Run: headless pygame with SDL's dummy video driver; simulated clock (each Clock.tick advances the game by its frame time, no real sleeping); random seed 0; keys injected as events and as key.get_pressed() state; mouse plan: one left click at the window centre at the start of phase 2, then a move to the lower-right quarter at the start of phase 3.
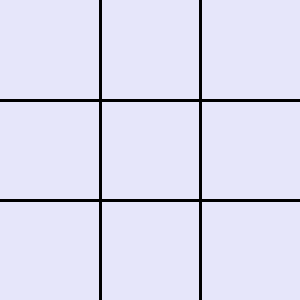
Frame 1 of 4 · flips 1–60 · no input
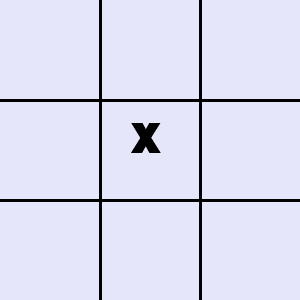
Frame 2 of 4 · flips 61–180 · clicked the window centre · tapped SPACE, RETURN · held RIGHT (→), D
Frame 3 of 4 · flips 181–300 · moved the mouse to the lower-right quarter · held DOWN (↓), S · screen unchanged from frame 2, image omitted
Frame 4 of 4 · flips 301–420 · held LEFT (←), A, UP (↑), W · screen unchanged from frame 3, image omitted

The pygame program that drew these frames:

import pygame
import sys


pygame.init()


WIDTH, HEIGHT = 300, 300
SCREEN = pygame.display.set_mode((WIDTH, HEIGHT))
pygame.display.set_caption("XO Game - Lavender Theme")


LAVENDER = (230, 230, 250)
BLACK = (0, 0, 0)


board = [["" for _ in range(3)] for _ in range(3)]
current_player = "X"
font = pygame.font.SysFont("Arial", 60, bold=True)

def draw_board():
    SCREEN.fill(LAVENDER)

    
    pygame.draw.line(SCREEN, BLACK, (100, 0), (100, 300), 3)
    pygame.draw.line(SCREEN, BLACK, (200, 0), (200, 300), 3)
    pygame.draw.line(SCREEN, BLACK, (0, 100), (300, 100), 3)
    pygame.draw.line(SCREEN, BLACK, (0, 200), (300, 200), 3)

   
    for r in range(3):
        for c in range(3):
            if board[r][c] != "":
                text = font.render(board[r][c], True, BLACK)
                SCREEN.blit(text, (c * 100 + 30, r * 100 + 20))

def check_winner():
    
    for r in range(3):
        if board[r][0] == board[r][1] == board[r][2] != "":
            return True

    
    for c in range(3):
        if board[0][c] == board[1][c] == board[2][c] != "":
            return True

    if board[0][0] == board[1][1] == board[2][2] != "":
        return True

    if board[0][2] == board[1][1] == board[2][0] != "":
        return True

    return False

def check_draw():
    for r in range(3):
        for c in range(3):
            if board[r][c] == "":
                return False
    return True

def restart():
    global board, current_player
    board = [["" for _ in range(3)] for _ in range(3)]
    current_player = "X"

# Main loop
while True:
    for event in pygame.event.get():
        if event.type == pygame.QUIT:
            pygame.quit()
            sys.exit()

        if event.type == pygame.MOUSEBUTTONDOWN:
            x, y = pygame.mouse.get_pos()
            row = y // 100
            col = x // 100

            if board[row][col] == "":
                board[row][col] = current_player

                if check_winner():
                    print(f"Player {current_player} wins!")
                    pygame.time.delay(1500)
                    restart()

                elif check_draw():
                    print("It's a draw!")
                    pygame.time.delay(1500)
                    restart()

                else:
                    current_player = "O" if current_player == "X" else "X"

    draw_board()
    pygame.display.update()
